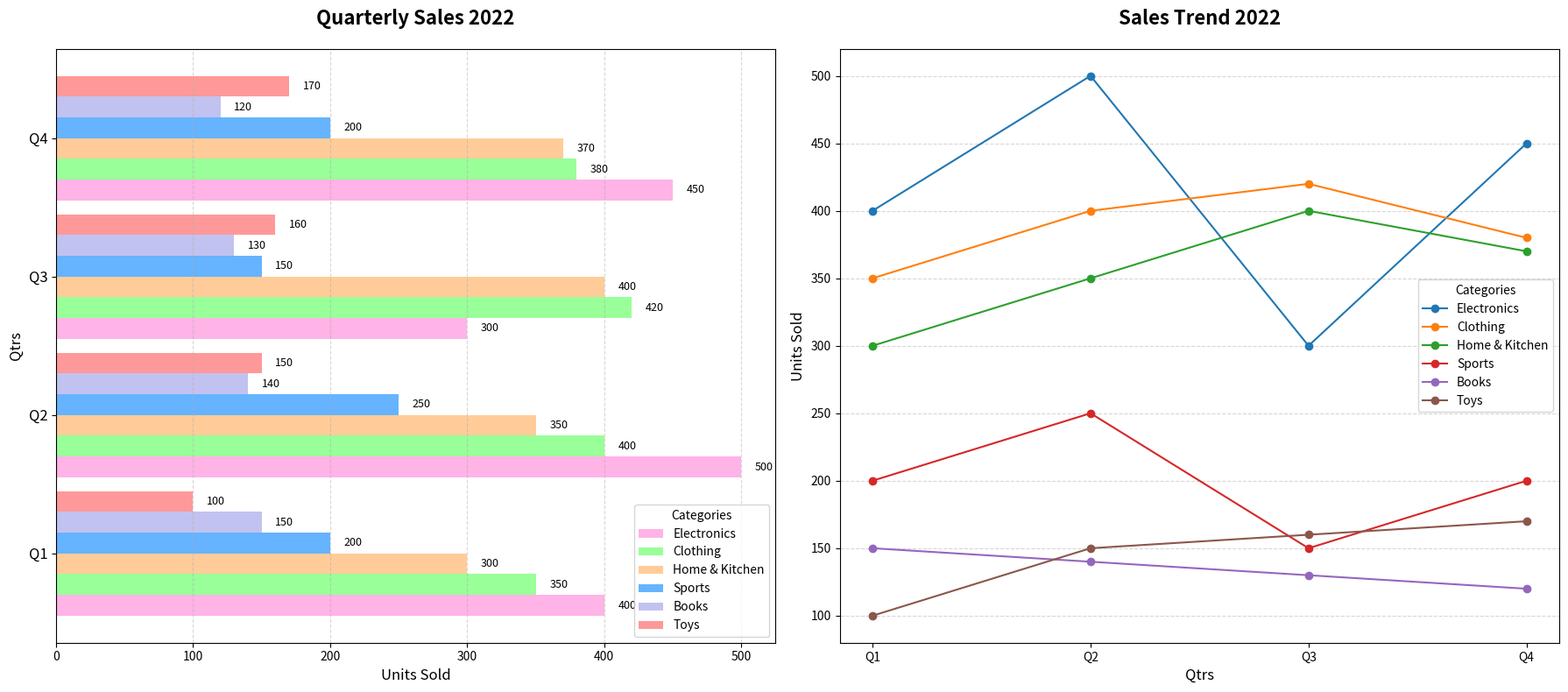

This figure's Python source:
import matplotlib.pyplot as plt
import numpy as np

quarters = ['Q1', 'Q2', 'Q3', 'Q4']
categories = ['Electronics', 'Clothing', 'Home & Kitchen', 'Sports', 'Books', 'Toys']
sales_data = {
    'Electronics': [400, 500, 300, 450],
    'Clothing': [350, 400, 420, 380],
    'Home & Kitchen': [300, 350, 400, 370],
    'Sports': [200, 250, 150, 200],
    'Books': [150, 140, 130, 120],
    'Toys': [100, 150, 160, 170],
}

colors = ['#ffb3e6', '#99ff99', '#ffcc99', '#66b3ff', '#c2c2f0', '#ff9999']

fig, (ax_bar, ax_curve) = plt.subplots(1, 2, figsize=(18, 8))

y = np.arange(len(quarters))
bar_height = 0.15

for i, category in enumerate(categories):
    sales = sales_data[category]
    ax_bar.barh(y + i * bar_height, sales, bar_height, color=colors[i], label=category)

ax_bar.set_title("Quarterly Sales 2022", fontsize=16, fontweight='bold', pad=20)
ax_bar.set_ylabel("Qtrs", fontsize=12)
ax_bar.set_xlabel("Units Sold", fontsize=12)
ax_bar.set_yticks(y + bar_height * (len(categories) - 1) / 2)
ax_bar.set_yticklabels(quarters, fontsize=12)
ax_bar.legend(title="Categories", fontsize=10)
ax_bar.xaxis.grid(True, linestyle='--', alpha=0.5)

for i, category in enumerate(categories):
    for j, value in enumerate(sales_data[category]):
        if value > 0:
            ax_bar.text(value + 10, y[j] + i * bar_height, f'{value}', va='center', ha='left', fontsize=9, color='black')

for category in categories:
    sales = sales_data[category]
    ax_curve.plot(quarters, sales, marker='o', linestyle='-', label=category)

ax_curve.set_title("Sales Trend 2022", fontsize=16, fontweight='bold', pad=20)
ax_curve.set_xlabel("Qtrs", fontsize=12)
ax_curve.set_ylabel("Units Sold", fontsize=12)
ax_curve.legend(title="Categories", fontsize=10)
ax_curve.yaxis.grid(True, linestyle='--', alpha=0.5)

plt.tight_layout()
plt.show()
